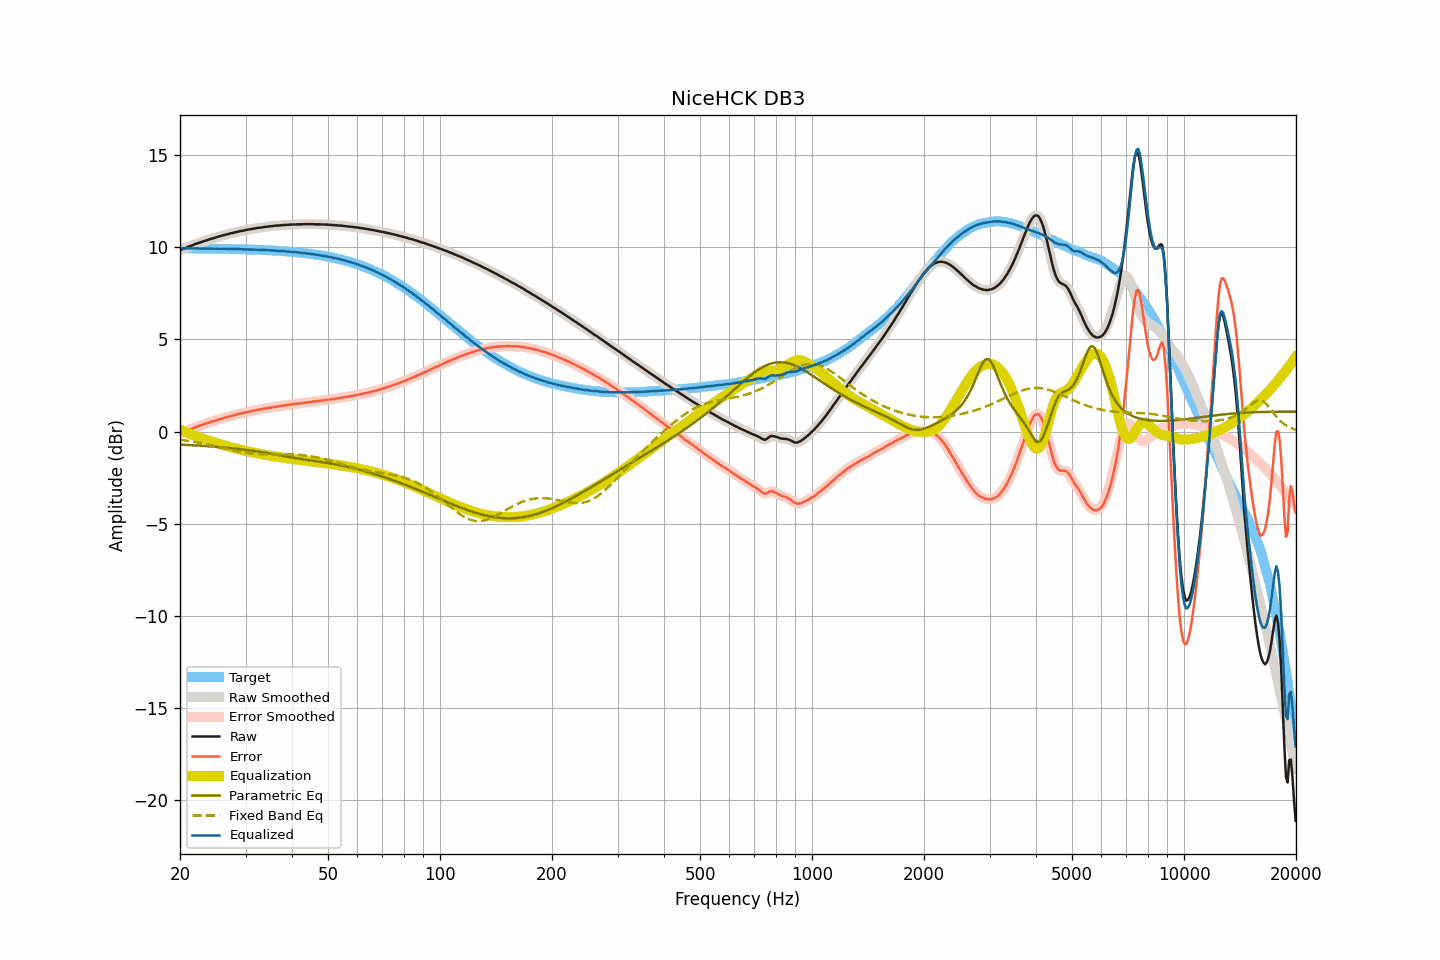

The table this chart was drawn from, first rows:
frequency, raw, smoothed, error, error_smoothed, equalization, parametric_eq, fixed_band_eq, equalized_raw, equalized_smoothed, target
20.00, 9.84, 9.84, -0.11, -0.11, 0.11, -0.70, -0.44, 9.94, 9.94, 9.94
20.20, 9.88, 9.88, -0.07, -0.07, 0.07, -0.71, -0.45, 9.94, 9.94, 9.94
20.40, 9.92, 9.91, -0.03, -0.03, 0.03, -0.71, -0.46, 9.95, 9.94, 9.94
20.61, 9.95, 9.95, 0.00, 0.01, -0.01, -0.72, -0.47, 9.94, 9.94, 9.94
20.81, 9.99, 9.99, 0.05, 0.04, -0.04, -0.72, -0.49, 9.94, 9.94, 9.94
21.02, 10.02, 10.02, 0.08, 0.08, -0.08, -0.72, -0.50, 9.94, 9.94, 9.94
21.23, 10.06, 10.05, 0.12, 0.11, -0.11, -0.73, -0.51, 9.94, 9.94, 9.94
21.44, 10.09, 10.09, 0.15, 0.15, -0.15, -0.73, -0.53, 9.94, 9.94, 9.94
21.66, 10.12, 10.12, 0.18, 0.18, -0.18, -0.74, -0.54, 9.93, 9.94, 9.94
21.87, 10.16, 10.15, 0.22, 0.22, -0.22, -0.74, -0.56, 9.94, 9.94, 9.94
22.09, 10.19, 10.19, 0.25, 0.25, -0.25, -0.75, -0.57, 9.94, 9.94, 9.94
22.31, 10.22, 10.22, 0.28, 0.28, -0.28, -0.75, -0.59, 9.94, 9.94, 9.94
22.54, 10.25, 10.25, 0.31, 0.31, -0.31, -0.76, -0.61, 9.93, 9.93, 9.94
22.76, 10.28, 10.28, 0.34, 0.34, -0.34, -0.77, -0.62, 9.93, 9.93, 9.93
22.99, 10.31, 10.31, 0.37, 0.37, -0.37, -0.77, -0.64, 9.93, 9.93, 9.93
23.22, 10.34, 10.34, 0.40, 0.41, -0.40, -0.78, -0.66, 9.93, 9.93, 9.93
23.45, 10.37, 10.37, 0.44, 0.44, -0.43, -0.78, -0.68, 9.93, 9.93, 9.93
23.69, 10.40, 10.39, 0.47, 0.46, -0.46, -0.79, -0.70, 9.93, 9.93, 9.93
23.92, 10.42, 10.42, 0.49, 0.49, -0.49, -0.80, -0.71, 9.93, 9.93, 9.93
24.16, 10.45, 10.45, 0.52, 0.52, -0.52, -0.80, -0.73, 9.93, 9.93, 9.93
24.40, 10.48, 10.47, 0.55, 0.55, -0.55, -0.81, -0.75, 9.93, 9.92, 9.93
24.65, 10.50, 10.50, 0.57, 0.58, -0.58, -0.82, -0.77, 9.92, 9.93, 9.93
24.89, 10.53, 10.53, 0.60, 0.60, -0.60, -0.82, -0.79, 9.92, 9.92, 9.92
25.14, 10.56, 10.55, 0.63, 0.63, -0.63, -0.83, -0.81, 9.93, 9.92, 9.92
25.39, 10.58, 10.58, 0.66, 0.66, -0.66, -0.84, -0.83, 9.92, 9.92, 9.92
25.65, 10.61, 10.61, 0.69, 0.69, -0.68, -0.84, -0.85, 9.92, 9.92, 9.92
25.91, 10.63, 10.63, 0.71, 0.71, -0.71, -0.85, -0.88, 9.92, 9.92, 9.92
26.16, 10.66, 10.66, 0.74, 0.74, -0.74, -0.86, -0.90, 9.92, 9.92, 9.92
26.43, 10.68, 10.68, 0.76, 0.76, -0.76, -0.87, -0.92, 9.92, 9.91, 9.92
26.69, 10.70, 10.70, 0.78, 0.79, -0.79, -0.88, -0.94, 9.91, 9.91, 9.91
26.96, 10.72, 10.72, 0.81, 0.81, -0.81, -0.88, -0.96, 9.91, 9.91, 9.91
27.23, 10.75, 10.74, 0.84, 0.83, -0.83, -0.89, -0.98, 9.91, 9.91, 9.91
27.50, 10.77, 10.77, 0.86, 0.86, -0.86, -0.90, -1.00, 9.91, 9.91, 9.91
27.77, 10.79, 10.79, 0.88, 0.88, -0.88, -0.91, -1.02, 9.91, 9.91, 9.91
28.05, 10.81, 10.81, 0.90, 0.90, -0.90, -0.92, -1.04, 9.90, 9.90, 9.90
28.33, 10.83, 10.83, 0.93, 0.93, -0.93, -0.93, -1.05, 9.90, 9.90, 9.90
28.62, 10.85, 10.85, 0.95, 0.95, -0.95, -0.94, -1.07, 9.90, 9.90, 9.90
28.90, 10.87, 10.87, 0.97, 0.97, -0.97, -0.95, -1.09, 9.90, 9.90, 9.90
29.19, 10.89, 10.88, 0.99, 0.99, -0.99, -0.96, -1.10, 9.90, 9.90, 9.90
29.48, 10.90, 10.90, 1.00, 1.01, -1.01, -0.97, -1.12, 9.89, 9.89, 9.89
29.78, 10.92, 10.92, 1.03, 1.03, -1.03, -0.98, -1.13, 9.89, 9.89, 9.89
30.08, 10.94, 10.94, 1.05, 1.05, -1.05, -0.99, -1.15, 9.89, 9.89, 9.89
30.38, 10.96, 10.95, 1.07, 1.07, -1.07, -1.00, -1.16, 9.89, 9.89, 9.89
30.68, 10.97, 10.97, 1.09, 1.09, -1.09, -1.01, -1.17, 9.88, 9.88, 9.88
30.99, 10.99, 10.99, 1.11, 1.11, -1.11, -1.02, -1.18, 9.88, 9.88, 9.88
31.30, 11.00, 11.00, 1.12, 1.12, -1.12, -1.04, -1.19, 9.87, 9.87, 9.88
31.61, 11.02, 11.02, 1.14, 1.14, -1.14, -1.05, -1.20, 9.88, 9.87, 9.87
31.93, 11.03, 11.03, 1.16, 1.16, -1.16, -1.06, -1.21, 9.87, 9.87, 9.87
32.24, 11.05, 11.05, 1.18, 1.18, -1.18, -1.07, -1.21, 9.87, 9.87, 9.87
32.57, 11.06, 11.06, 1.19, 1.19, -1.19, -1.09, -1.22, 9.86, 9.86, 9.86
32.89, 11.07, 11.07, 1.21, 1.21, -1.21, -1.10, -1.22, 9.86, 9.86, 9.86
33.22, 11.08, 11.08, 1.22, 1.23, -1.23, -1.11, -1.23, 9.85, 9.85, 9.86
33.55, 11.10, 11.09, 1.25, 1.24, -1.24, -1.13, -1.23, 9.86, 9.85, 9.85
33.89, 11.11, 11.11, 1.26, 1.26, -1.26, -1.14, -1.23, 9.85, 9.85, 9.85
34.23, 11.12, 11.12, 1.27, 1.28, -1.27, -1.16, -1.23, 9.84, 9.84, 9.84
34.57, 11.13, 11.13, 1.29, 1.29, -1.29, -1.17, -1.23, 9.84, 9.84, 9.84
34.92, 11.14, 11.14, 1.30, 1.30, -1.30, -1.19, -1.23, 9.83, 9.83, 9.83
35.27, 11.15, 11.15, 1.32, 1.32, -1.32, -1.20, -1.23, 9.83, 9.83, 9.83
35.62, 11.16, 11.16, 1.33, 1.33, -1.33, -1.22, -1.23, 9.83, 9.83, 9.82
35.97, 11.17, 11.17, 1.35, 1.35, -1.35, -1.23, -1.23, 9.82, 9.82, 9.82
... 635 more rows
